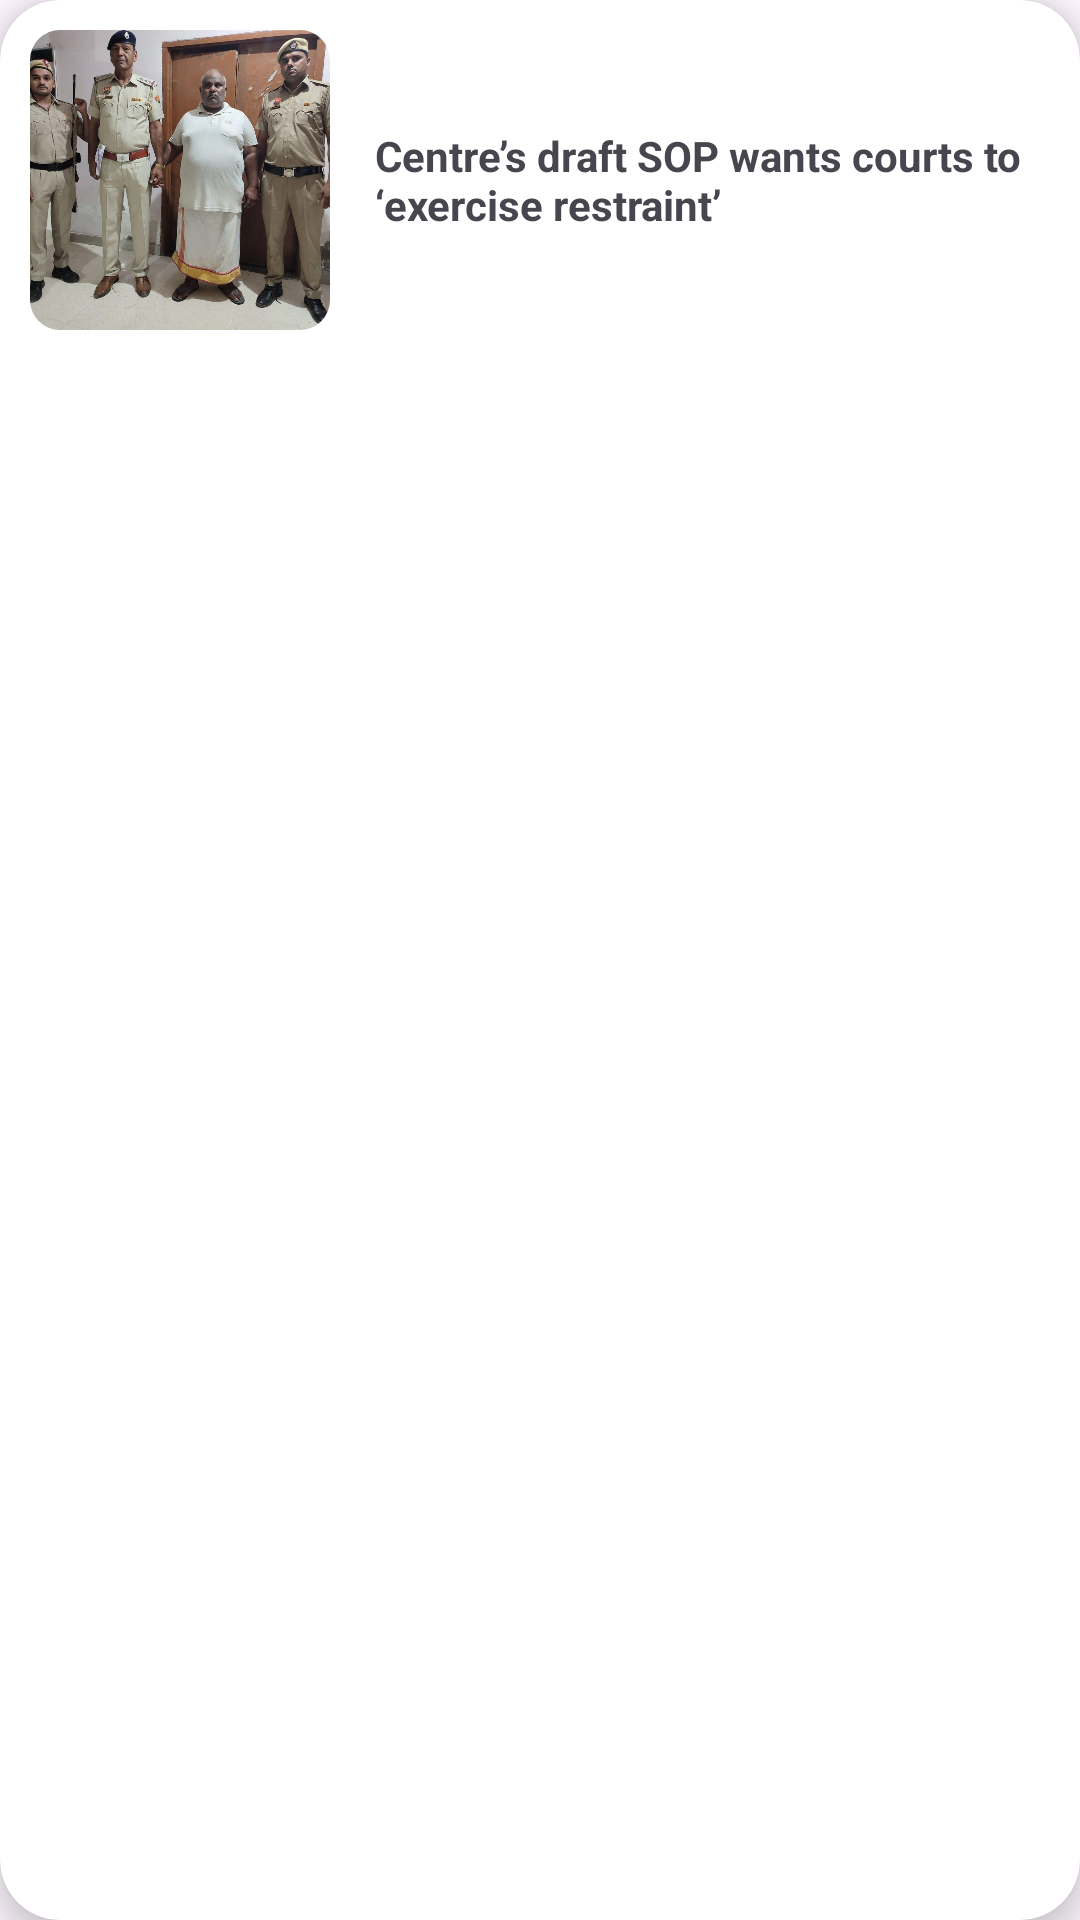

Android layout source for this screen:
<!-- AndroidManifest.xml: application theme Theme.RecyclerView -->
<!-- res/layout/each_item.xml -->
<?xml version="1.0" encoding="utf-8"?>

<androidx.cardview.widget.CardView xmlns:android="http://schemas.android.com/apk/res/android"
    android:layout_width="match_parent"
    android:layout_height="wrap_content"
    xmlns:app="http://schemas.android.com/apk/res-auto"
    android:layout_margin="10dp"
    app:cardElevation="5dp"
    app:cardCornerRadius="20dp"
    android:id="@+id/carditem">

    <LinearLayout
        android:layout_width="match_parent"
        android:layout_height="wrap_content"
        android:orientation="horizontal"
        >
        <com.google.android.material.imageview.ShapeableImageView
            android:id="@+id/headingimg"
            android:layout_width="100dp"
            android:layout_height="100dp"
            android:scaleType="centerCrop"
            android:src="@drawable/headingimg01"
            android:layout_margin="10dp"
            app:shapeAppearanceOverlay="@style/SoftCorner"
            >
        </com.google.android.material.imageview.ShapeableImageView>
        <TextView
            android:id="@+id/headingtitle"
            android:layout_width="wrap_content"
            android:layout_height="wrap_content"
            android:textStyle="bold"
            android:layout_gravity="center"
            android:layout_margin="5dp"
            android:text="Centre’s draft SOP wants courts to ‘exercise restraint’">

        </TextView>

    </LinearLayout>

</androidx.cardview.widget.CardView>
<!-- resources referenced by this layout -->
<resources>
  <!-- drawable headingimg01: jpeg bitmap (drawable, 108631 bytes) -->
  <style name="SoftCorner">
          <item name="cornerFamily">rounded</item>
          <item name="cornerSize">10dp</item>
          <item name="color">@color/white</item>
      </style>
  <style name="Theme.RecyclerView" parent="Base.Theme.RecyclerView" />
  <style name="Base.Theme.RecyclerView" parent="Theme.Material3.DayNight.NoActionBar">
          
          
      </style>
  <!-- not gathered from this repository: default colours our renderer supplied (Android Studio template values) -->
  <color name="white">#FFFFFFFF</color>
</resources>
